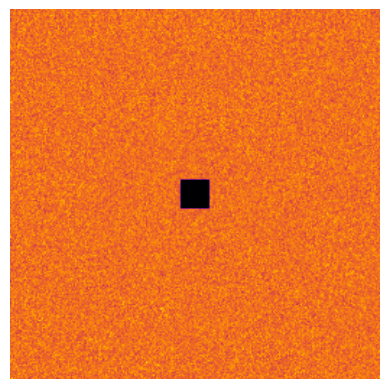

Source code (Python):
import numpy as np
import matplotlib.pyplot as plt
import matplotlib.animation as animation
from scipy.ndimage import convolve
import sympy as sp

# Global simulation parameters
W, H = 256, 256           # Grid dimensions
Du, Dv = 0.14, 0.06        # Diffusion coefficients for U and V
phi_val = (1 + np.sqrt(5)) / 2  # Golden ratio: an irrational constant
irr_val = np.sqrt(2)           # Another irrational number for deformation

# -------------------------------
# Symbolic definition using Sympy
# -------------------------------

# Define symbolic variables for the plane.
x, y = sp.symbols('x y')

# Define the elliptic curve (algebraic variety) as:
#    y^2 = x^3 - x + phi_val
# Rearranged as: y^2 - (x^3 - x + phi_val) = 0.
elliptic_poly = y**2 - (x**3 - x + phi_val)

# Define a field morphism from the algebraic variety:
# We use sinusoidal functions, deformed by the irrational numbers,
# to pushforward the error (the left-hand side of the polynomial).
morphism_expr = sp.sin(irr_val * elliptic_poly) * sp.cos(phi_val * elliptic_poly)

# Convert the symbolic morphism to a numerical function.
# This function will be evaluated over a grid.
morphism_func = sp.lambdify((x, y), morphism_expr, "numpy")

# -------------------------------
# Generate the modulation field
# -------------------------------

# Create a coordinate grid for evaluation.
grid_x = np.linspace(-2, 2, W)
grid_y = np.linspace(-2, 2, H)
X, Y = np.meshgrid(grid_x, grid_y)

# Evaluate the symbolic morphism function over the grid.
field_morphism = morphism_func(X, Y)

# Normalize the field_morphism so that it modulates diffusion meaningfully.
field_morphism = (field_morphism - field_morphism.min()) / (field_morphism.max() - field_morphism.min())
field_morphism = field_morphism * 0.8 + 0.2  # Scale to range [0.2, 1.0]

# -------------------------------
# Setup the Reaction–Diffusion System
# -------------------------------

# Initialize U and V fields with a small random perturbation.
U = np.ones((W, H)) + 0.05 * np.random.randn(W, H)
V = np.zeros((W, H)) + 0.05 * np.random.randn(W, H)

# Seed a localized perturbation in the middle.
r = 10
U[W//2 - r:W//2 + r, H//2 - r:H//2 + r] = 0.50
V[W//2 - r:W//2 + r, H//2 - r:H//2 + r] = 0.25

# Anisotropic Laplacian kernel (approximates the diffusion term)
laplace_kernel = np.array([[0.05, 0.2, 0.05],
                           [0.2, -1.0, 0.2],
                           [0.05, 0.2, 0.05]])

def update_reaction_diffusion(U, V, morphism):
    """Update the fields U and V using a reaction-diffusion equation modulated
       by the algebraic geometry inspired field morphism.
    """
    Lu = convolve(U, laplace_kernel, mode='reflect')
    Lv = convolve(V, laplace_kernel, mode='reflect')
    reaction = U * V**2
    U += (Du * Lu - reaction + 0.045 * (1 - U)) * morphism
    V += (Dv * Lv + reaction - (0.065 + 0.005 * np.sin(phi_val)) * V) * morphism
    return U, V

# -------------------------------
# Visualization using Matplotlib
# -------------------------------

fig, ax = plt.subplots()
img = ax.imshow(U, cmap='inferno', interpolation='bilinear')
plt.axis('off')

def animate(frame):
    global U, V
    # Introduce an additional poetic modulation to evoke the transient emotional arc.
    modulation = 1.0 + 0.05 * np.sin(frame * 0.05)
    morph = field_morphism * modulation
    U, V = update_reaction_diffusion(U, V, morph)
    img.set_data(U)
    return [img]

ani = animation.FuncAnimation(fig, animate, frames=600, interval=30, blit=True)
plt.show()
